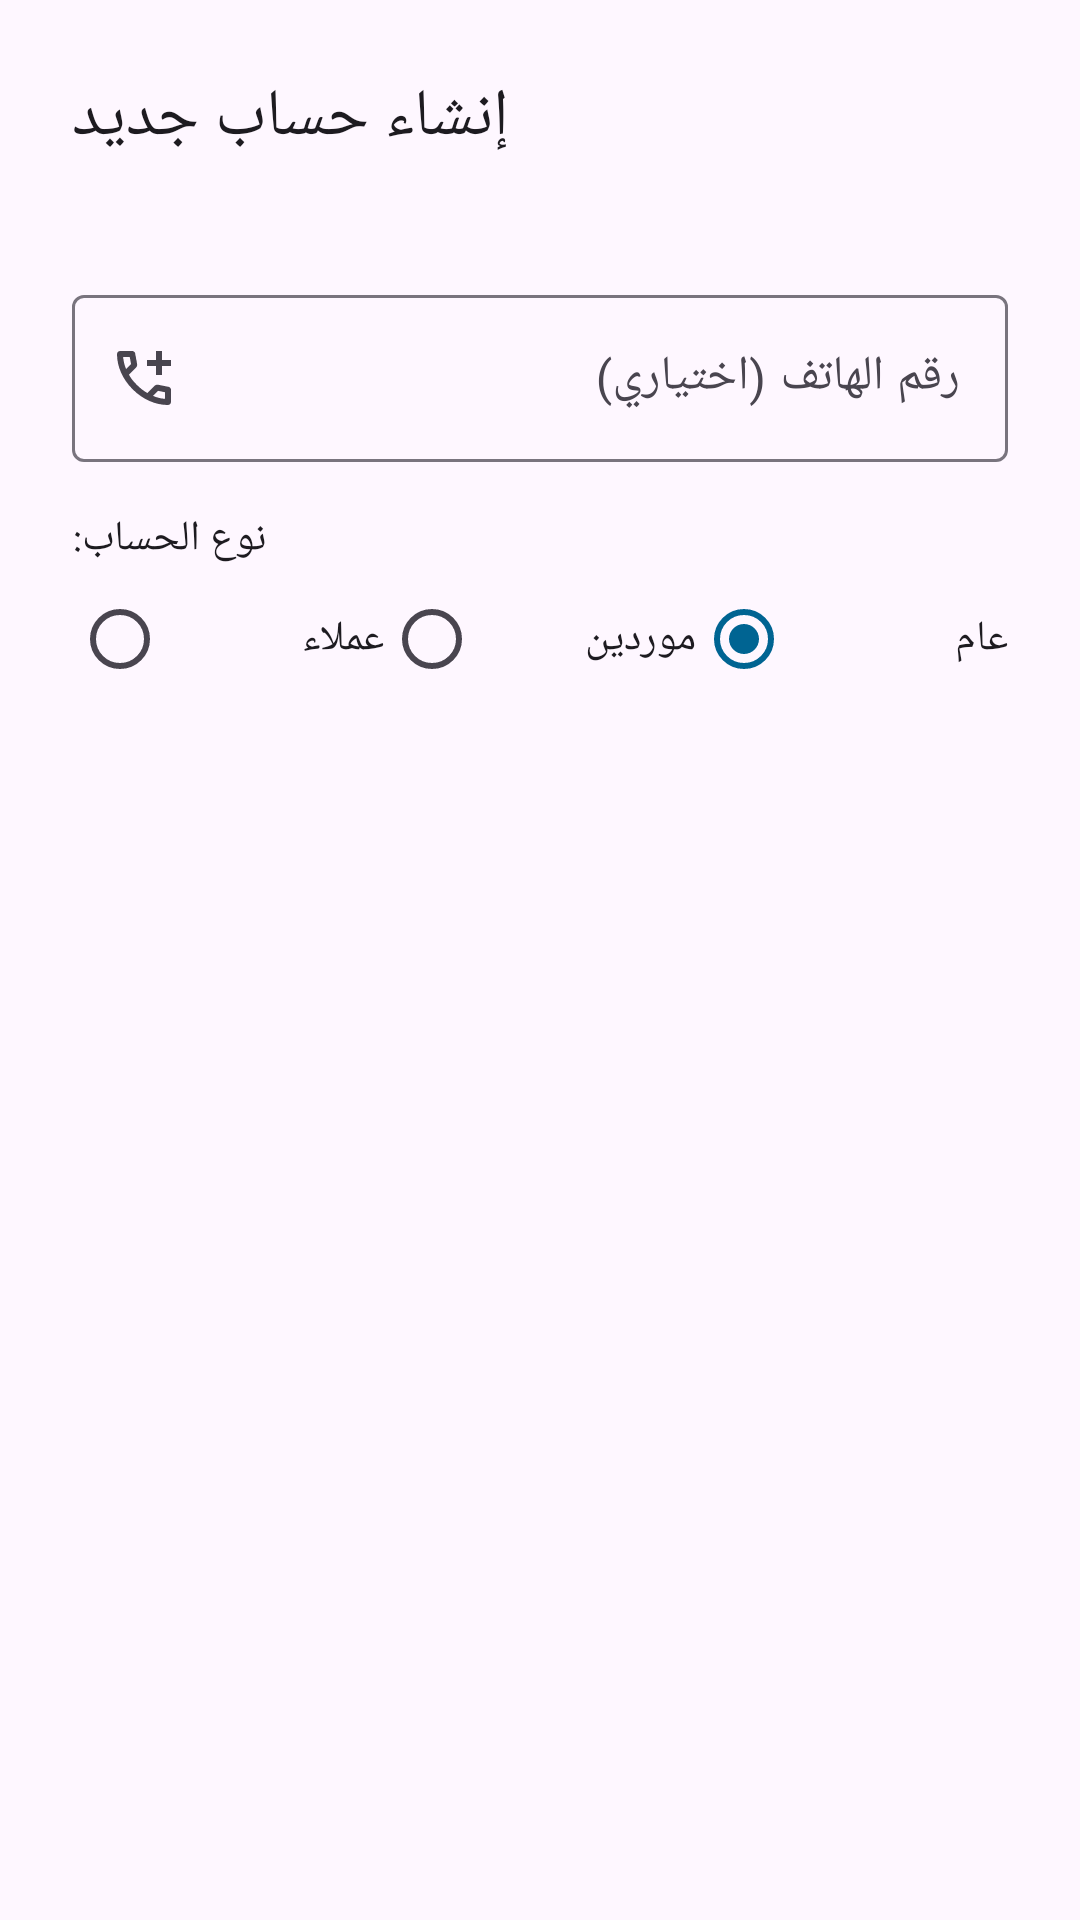

Produce the Android XML layout that renders to this screen, including the resource entries it uses.
<!-- AndroidManifest.xml: application theme Theme.Daftree -->
<!-- res/layout/dialog_create_account.xml -->
<?xml version="1.0" encoding="utf-8"?>
<LinearLayout xmlns:android="http://schemas.android.com/apk/res/android"
    xmlns:tools="http://schemas.android.com/tools"
    android:layout_width="match_parent"
    android:layout_height="wrap_content"
    xmlns:app="http://schemas.android.com/apk/res-auto"
    android:orientation="vertical"
    android:padding="24dp">

    <TextView
        android:layout_width="wrap_content"
        android:layout_height="wrap_content"
        android:text="@string/create_new_account_title"
        android:textAppearance="?attr/textAppearanceTitleLarge" />

    
    <TextView
        android:id="@+id/newAccountNameTextView"
        android:layout_width="wrap_content"
        android:layout_height="wrap_content"
        android:layout_marginTop="4dp"
        android:textAppearance="?attr/textAppearanceBodyMedium"
        android:textColor="?attr/colorPrimary"
        android:textStyle="bold"
        tools:text="اسم الحساب الذي تم إدخاله" />

    <com.google.android.material.textfield.TextInputLayout
        android:layout_width="match_parent"
        android:layout_height="wrap_content"
        android:layout_marginTop="16dp"
        android:hint="@string/phone_number_hint"
        app:startIconDrawable="@drawable/ic_phone">
        <com.google.android.material.textfield.TextInputEditText
            android:id="@+id/phoneNumberEditText"
            android:layout_width="match_parent"
            android:layout_height="wrap_content"
            android:inputType="phone" />
    </com.google.android.material.textfield.TextInputLayout>

    <TextView
        android:layout_width="wrap_content"
        android:layout_height="wrap_content"
        android:layout_marginTop="16dp"
        android:text="@string/account_type_label"
        android:textAppearance="?attr/textAppearanceLabelLarge"/>

    <RadioGroup
        android:id="@+id/accountTypeRadioGroup"
        android:layout_width="match_parent"
        android:layout_height="wrap_content"
        android:orientation="horizontal">
        <RadioButton
            android:id="@+id/radioCustomer"
            android:layout_width="0dp"
            android:layout_weight="1"
            android:layout_height="wrap_content"
            android:text="@string/filter_customers"/>
        <RadioButton
            android:id="@+id/radioSupplier"
            android:layout_width="0dp"
            android:layout_weight="1"
            android:layout_height="wrap_content"
            android:text="@string/filter_suppliers"/>
        <RadioButton
            android:id="@+id/radioGeneral"
            android:layout_width="0dp"
            android:layout_weight="1"
            android:layout_height="wrap_content"
            android:checked="true"
            android:text="@string/filter_general"/>
    </RadioGroup>
</LinearLayout>
<!-- resources referenced by this layout -->
<resources>
  <!-- drawable ic_phone (drawable) -->
  <?xml version="1.0" encoding="utf-8"?>
  <vector xmlns:android="http://schemas.android.com/apk/res/android"
      android:width="24dp"
      android:height="24dp"
      android:viewportWidth="960"
      android:viewportHeight="960"
      android:tint="?attr/colorControlNormal">
      <path
          android:fillColor="@android:color/white"
          android:pathData="M640,440L640,320L520,320L520,240L640,240L640,120L720,120L720,240L840,240L840,320L720,320L720,440L640,440ZM798,840Q673,840 551,785.5Q429,731 329,631Q229,531 174.5,409Q120,287 120,162Q120,144 132,132Q144,120 162,120L324,120Q338,120 349,129.5Q360,139 362,152L388,292Q390,308 387,319Q384,330 376,338L279,436Q299,473 326.5,507.5Q354,542 387,574Q418,605 452,631.5Q486,658 524,680L618,586Q627,577 641.5,572.5Q656,568 670,570L808,598Q822,602 831,612.5Q840,623 840,636L840,798Q840,816 828,828Q816,840 798,840ZM241,360L307,294Q307,294 307,294Q307,294 307,294L290,200Q290,200 290,200Q290,200 290,200L201,200Q201,200 201,200Q201,200 201,200Q206,241 215,281Q224,321 241,360ZM599,718Q638,735 678.5,745Q719,755 760,758Q760,758 760,758Q760,758 760,758L760,670Q760,670 760,670Q760,670 760,670L666,651Q666,651 666,651Q666,651 666,651L599,718ZM241,360Q241,360 241,360Q241,360 241,360Q241,360 241,360Q241,360 241,360L241,360Q241,360 241,360Q241,360 241,360L241,360Q241,360 241,360Q241,360 241,360ZM599,718L599,718Q599,718 599,718Q599,718 599,718L599,718Q599,718 599,718Q599,718 599,718L599,718Q599,718 599,718Q599,718 599,718Q599,718 599,718Q599,718 599,718Z"/>
  </vector>
  <string name="account_type_label">نوع الحساب:</string>
  <string name="create_new_account_title">إنشاء حساب جديد</string>
  <string name="filter_customers">عملاء</string>
  <string name="filter_general">عام</string>
  <string name="filter_suppliers">موردين</string>
  <string name="phone_number_hint">رقم الهاتف (اختياري)</string>
  <style name="Theme.Daftree" parent="Base.Theme.Daftree" />
  <style name="Base.Theme.Daftree" parent="Theme.Material3.DayNight.NoActionBar">
          <item name="colorPrimary">@color/md_theme_primary</item>
  
          
          <item name="android:navigationBarColor">@android:color/transparent</item>
  
  
          
          <item name="android:statusBarColor">@android:color/transparent</item>
  
          
          
  
          
          
  
          
          <item name="android:windowDrawsSystemBarBackgrounds">true</item>
  
          
          
          <item name="android:windowLightStatusBar">false</item>
  
          
          <item name="android:windowLayoutInDisplayCutoutMode" tools:targetApi="27">shortEdges</item>
  
          <item name="actionBarInsetTop">@dimen/status_bar_height</item>
          <item name="toolbarStyle">@style/Widget.MyApp.Toolbar</item>
  
          
  
  
  
  
          
  
      </style>
  <color name="md_theme_primary">#006492</color>
  <dimen name="status_bar_height">0dp</dimen>
  <style name="Widget.MyApp.Toolbar" parent="Widget.Material3.Toolbar">
          <item name="titleTextColor">#FFFFFFFF</item>
          <item name="subtitleTextColor">#FFFFFFFF</item>
          <item name="navigationIconTint">#FFFFFFFF</item>
          <item name="android:background">?attr/colorPrimary</item>
      </style>
</resources>
